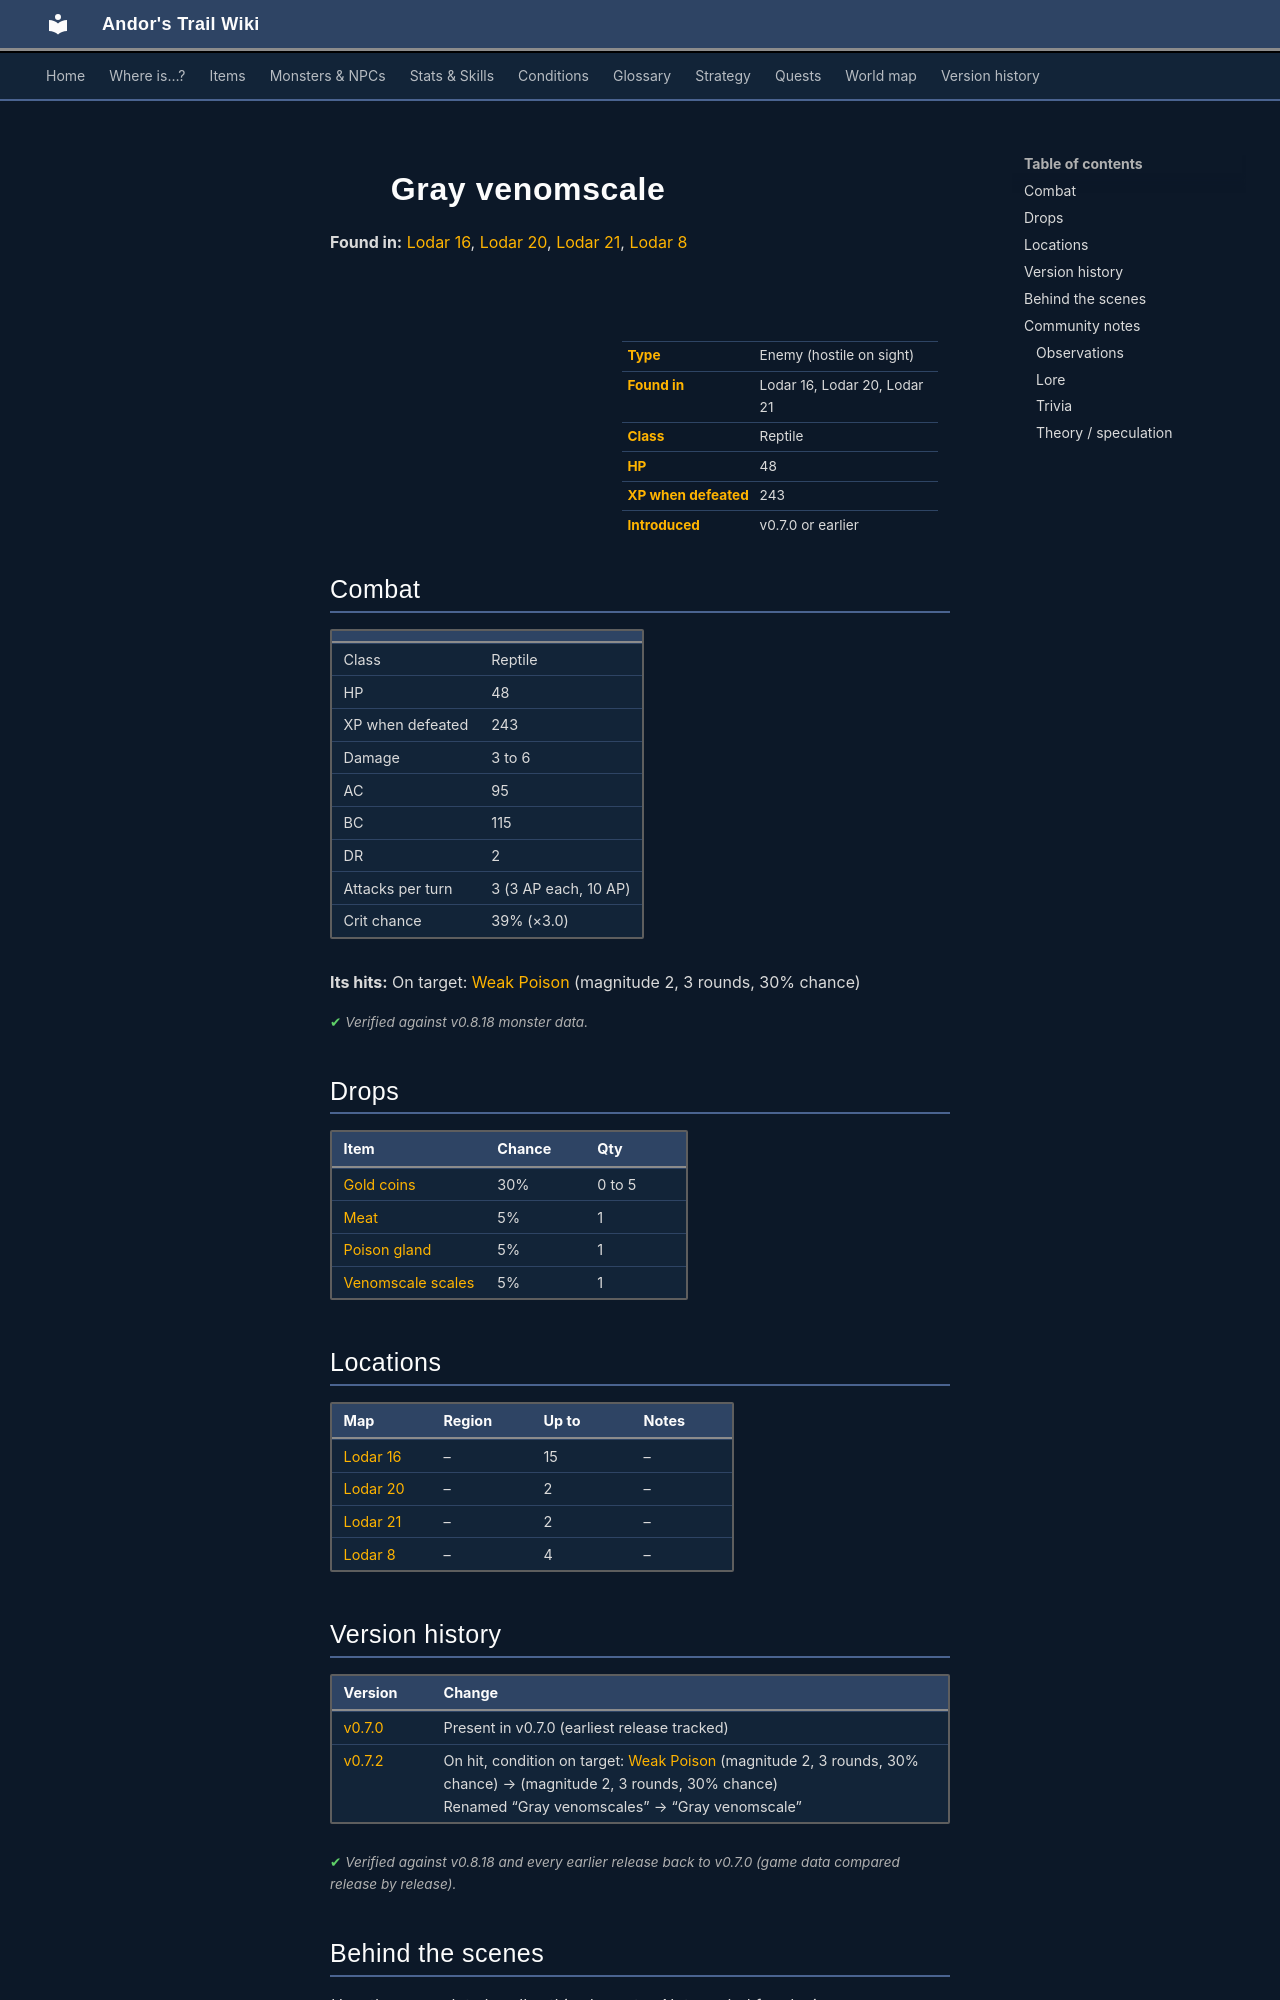

repository: asdfghjkl628/Andor-s-Trail-Wikiiii · page: monsters/vscale3/index.html · generator: mkdocs

---
description: "Gray venomscale is an enemy in Andor's Trail (reptile) with 48 HP, worth 243 XP, found in Lodar 16, Lodar 20, Lodar 21. Drops: Gold coins, Meat, Poison gland, Venomscale scales."
---

# ![](../assets/icons/monsters/monsters_tometik4_17.png){ .sprite } Gray venomscale

**Found in:** [Lodar 16](../maps/lodar16.md), [Lodar 20](../maps/lodar20.md), [Lodar 21](../maps/lodar21.md), [Lodar 8](../maps/lodar8.md)

<div class="infobox" markdown>

<p class="ib-img"><img class="sprite" src="../../assets/icons/monsters/monsters_tometik4_17.png" alt=""></p>

| | |
|---|---|
| **Type** | Enemy (hostile on sight) |
| **Found in** | Lodar 16, Lodar 20, Lodar 21 |
| **Class** | Reptile |
| **HP** | 48 |
| **XP when defeated** | 243 |
| **Introduced** | v0.7.0 or earlier |

</div>

## Combat

| | |
|---|---|
| Class | Reptile |
| HP | 48 |
| XP when defeated | 243 |
| Damage | 3 to 6 |
| AC | 95 |
| BC | 115 |
| DR | 2 |
| Attacks per turn | 3 (3 AP each, 10 AP) |
| Crit chance | 39% (×3.0) |

**Its hits:** On target: [Weak Poison](../conditions/poison_weak.md) (magnitude 2, 3 rounds, 30% chance)


<p class="verified">Verified against v0.8.18 monster data.</p>

## Drops

| Item | Chance | Qty |
|---|---|---|
| [Gold coins](../items/gold.md) | 30% | 0 to 5 |
| [Meat](../items/meat.md) | 5% | 1 |
| [Poison gland](../items/gland.md) | 5% | 1 |
| [Venomscale scales](../items/venomscale.md) | 5% | 1 |

## Locations

| Map | Region | Up to | Notes |
|---|---|---|---|
| [Lodar 16](../maps/lodar16.md) | – | 15 | – |
| [Lodar 20](../maps/lodar20.md) | – | 2 | – |
| [Lodar 21](../maps/lodar21.md) | – | 2 | – |
| [Lodar 8](../maps/lodar8.md) | – | 4 | – |


## Version history

| Version | Change |
|---|---|
| [v0.7.0](../versions/0.7.0.md) | Present in v0.7.0 (earliest release tracked) |
| [v0.7.2](../versions/0.7.2.md) | On hit, condition on target: [Weak Poison](../conditions/poison_weak.md) (magnitude 2, 3 rounds, 30% chance) → (magnitude 2, 3 rounds, 30% chance)<br>Renamed “Gray venomscales” → “Gray venomscale” |

<p class="verified">Verified against v0.8.18 and every earlier release back to v0.7.0 (game data compared release by release).</p>


## Behind the scenes

*How the game data handles this character. Not needed for playing.*

??? info "How the XP value is calculated"

    The game computes each enemy's experience value when it loads the data (`MonsterTypeParser.java`):

    XP = ⌈(attacks per turn × attack chance × average damage × (1 + critical skill × critical multiplier) × 3 + HP × (1 + block chance) + 9 × damage resistance) × 0.7⌉

    Percentages are used as fractions (e.g. 60% = 0.6). Enemies whose attacks inflict a condition are worth 50 XP more. The More Exp skill adds a percentage on top.

??? info "Technical information"

    | | |
    |---|---|
    | Entry ID | `vscale3` |
    | Type (wiki) | Enemy |
    | Spawn group | `vscale1` |
    | Loot table | `vscale` |
    | Conversation | – |
    | Faction | – |
    | Movement | – |
    | Icon | `monsters_tometik4:17` |
    | Defined in | `res/raw/monsterlist_v070_lodarmaze.json` |

    Raw data:

    ```json
    {
     "id": "vscale3",
     "name": "Gray venomscale",
     "iconID": "monsters_tometik4:17",
     "maxHP": 48,
     "moveCost": 5,
     "monsterClass": "reptile",
     "attackDamage": {
      "min": 3,
      "max": 6
     },
     "spawnGroup": "vscale1",
     "droplistID": "vscale",
     "attackCost": 3,
     "attackChance": 95,
     "criticalSkill": 100,
     "criticalMultiplier": 3.0,
     "blockChance": 115,
     "damageResistance": 2,
     "hitEffect": {
      "conditionsTarget": [
       {
        "condition": "poison_weak",
        "magnitude": 2,
        "duration": 3,
        "chance": "30"
       }
      ]
     }
    }
    ```


## Community notes

<small>Written by players, not generated from game data. **Observations**: what players notice in-game · **Lore**: the in-world story · **Trivia**: real-world facts, references, development history · **Theory / speculation**: unconfirmed ideas; may just be unfinished content</small>
